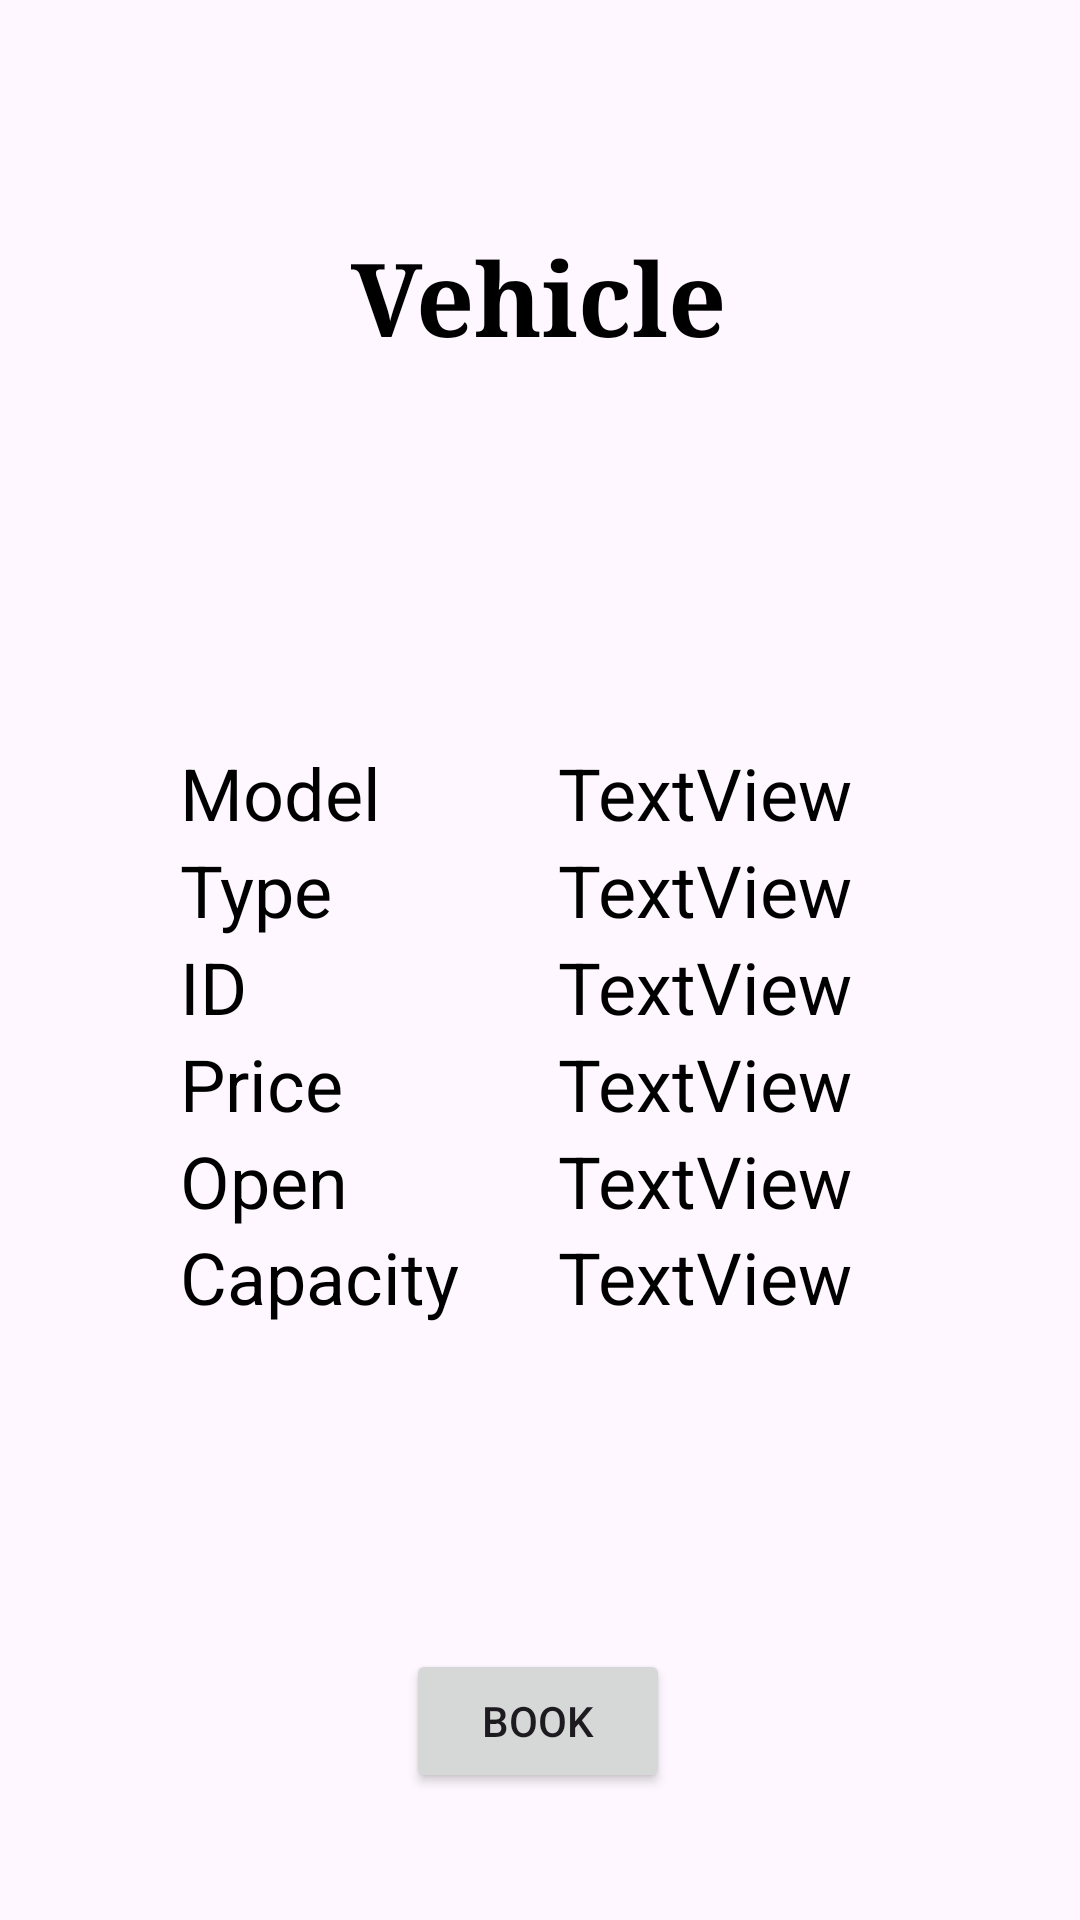

This screen was rendered from an Android layout file. Write that file and the resources it references.
<!-- AndroidManifest.xml: application theme Theme.JordanCarpoolBuddy -->
<!-- res/layout/activity_book_vehicle_profile.xml -->
<?xml version="1.0" encoding="utf-8"?>
<androidx.constraintlayout.widget.ConstraintLayout xmlns:android="http://schemas.android.com/apk/res/android"
    xmlns:app="http://schemas.android.com/apk/res-auto"
    xmlns:tools="http://schemas.android.com/tools"
    android:layout_width="match_parent"
    android:layout_height="match_parent"
    tools:context=".BookVehicleProfile">

    <TextView
        android:id="@+id/textView18"
        android:layout_width="wrap_content"
        android:layout_height="wrap_content"
        android:layout_marginTop="76dp"
        android:fontFamily="serif"
        android:text="Vehicle"
        android:textColor="#000000"
        android:textSize="34sp"
        android:textStyle="bold"
        app:layout_constraintEnd_toEndOf="parent"
        app:layout_constraintHorizontal_bias="0.498"
        app:layout_constraintStart_toStartOf="parent"
        app:layout_constraintTop_toTopOf="parent" />

    <TextView
        android:id="@+id/textView7"
        android:layout_width="wrap_content"
        android:layout_height="wrap_content"
        android:layout_marginStart="60dp"
        android:layout_marginTop="248dp"
        android:text="Model"
        android:textColor="#000000"
        android:textSize="24sp"
        app:layout_constraintStart_toStartOf="parent"
        app:layout_constraintTop_toTopOf="parent" />

    <TextView
        android:id="@+id/textView8"
        android:layout_width="wrap_content"
        android:layout_height="wrap_content"
        android:layout_marginStart="60dp"
        android:text="Type"
        android:textColor="#000000"
        android:textSize="24sp"
        app:layout_constraintStart_toStartOf="parent"
        app:layout_constraintTop_toBottomOf="@+id/textView7" />

    <TextView
        android:id="@+id/textView9"
        android:layout_width="wrap_content"
        android:layout_height="wrap_content"
        android:layout_marginStart="60dp"
        android:text="ID"
        android:textColor="#000000"
        android:textSize="24sp"
        app:layout_constraintStart_toStartOf="parent"
        app:layout_constraintTop_toBottomOf="@+id/textView8" />

    <TextView
        android:id="@+id/textView16"
        android:layout_width="wrap_content"
        android:layout_height="wrap_content"
        android:layout_marginStart="60dp"
        android:text="Price"
        android:textColor="#000000"
        android:textSize="24sp"
        app:layout_constraintStart_toStartOf="parent"
        app:layout_constraintTop_toBottomOf="@+id/textView9" />

    <TextView
        android:id="@+id/textView17"
        android:layout_width="wrap_content"
        android:layout_height="wrap_content"
        android:layout_marginStart="60dp"
        android:text="Open"
        android:textColor="#000000"
        android:textSize="24sp"
        app:layout_constraintStart_toStartOf="parent"
        app:layout_constraintTop_toBottomOf="@+id/textView16" />

    <TextView
        android:id="@+id/textView20"
        android:layout_width="wrap_content"
        android:layout_height="wrap_content"
        android:layout_marginStart="60dp"
        android:layout_marginTop="32dp"
        android:text="Capacity"
        android:textColor="#000000"
        android:textSize="24sp"
        app:layout_constraintStart_toStartOf="parent"
        app:layout_constraintTop_toBottomOf="@+id/textView16" />

    <TextView
        android:id="@+id/Modeltext"
        android:layout_width="wrap_content"
        android:layout_height="wrap_content"
        android:layout_marginTop="248dp"
        android:layout_marginEnd="76dp"
        android:text="TextView"
        android:textColor="#000000"
        android:textSize="24sp"
        app:layout_constraintEnd_toEndOf="parent"
        app:layout_constraintTop_toTopOf="parent" />

    <TextView
        android:id="@+id/Typetext"
        android:layout_width="wrap_content"
        android:layout_height="wrap_content"
        android:layout_marginEnd="76dp"
        android:text="TextView"
        android:textColor="#000000"
        android:textSize="24sp"
        app:layout_constraintEnd_toEndOf="parent"
        app:layout_constraintTop_toBottomOf="@+id/Modeltext" />

    <TextView
        android:id="@+id/IDtext"
        android:layout_width="wrap_content"
        android:layout_height="wrap_content"
        android:layout_marginEnd="76dp"
        android:text="TextView"
        android:textColor="#000000"
        android:textSize="24sp"
        app:layout_constraintEnd_toEndOf="parent"
        app:layout_constraintTop_toBottomOf="@+id/Typetext" />

    <TextView
        android:id="@+id/Pricetext"
        android:layout_width="wrap_content"
        android:layout_height="wrap_content"
        android:layout_marginEnd="76dp"
        android:text="TextView"
        android:textColor="#000000"
        android:textSize="24sp"
        app:layout_constraintEnd_toEndOf="parent"
        app:layout_constraintTop_toBottomOf="@+id/IDtext" />

    <TextView
        android:id="@+id/Opentext"
        android:layout_width="wrap_content"
        android:layout_height="wrap_content"
        android:layout_marginEnd="76dp"
        android:text="TextView"
        android:textColor="#000000"
        android:textSize="24sp"
        app:layout_constraintEnd_toEndOf="parent"
        app:layout_constraintTop_toBottomOf="@+id/Pricetext" />

    <TextView
        android:id="@+id/CapacityText"
        android:layout_width="wrap_content"
        android:layout_height="wrap_content"
        android:layout_marginTop="32dp"
        android:layout_marginEnd="76dp"
        android:text="TextView"
        android:textColor="#000000"
        android:textSize="24sp"
        app:layout_constraintBottom_toTopOf="@+id/bookButton"
        app:layout_constraintEnd_toEndOf="parent"
        app:layout_constraintTop_toBottomOf="@+id/Pricetext"
        app:layout_constraintVertical_bias="0.012" />

    <Button
        android:id="@+id/bookButton"
        android:layout_width="wrap_content"
        android:layout_height="wrap_content"
        android:layout_marginTop="108dp"
        android:onClick="bookV"
        android:text="Book"
        app:layout_constraintEnd_toEndOf="parent"
        app:layout_constraintHorizontal_bias="0.498"
        app:layout_constraintStart_toStartOf="parent"
        app:layout_constraintTop_toBottomOf="@+id/CapacityText" />
</androidx.constraintlayout.widget.ConstraintLayout>
<!-- resources referenced by this layout -->
<resources>
  <style name="Theme.JordanCarpoolBuddy" parent="Base.Theme.JordanCarpoolBuddy" />
  <style name="Base.Theme.JordanCarpoolBuddy" parent="Theme.Material3.DayNight.NoActionBar">
          
          
      </style>
</resources>
